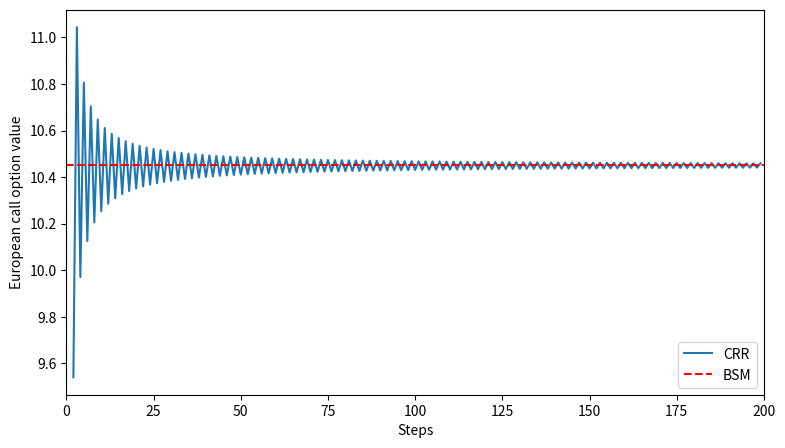

Here is the Python script that generated this plot:
# -*- coding: utf-8 -*-

# 二叉树期权定价模型
# https://zhuanlan.zhihu.com/p/62031783
# https://link.zhihu.com/?target=https%3A//github.com/ququcai/option

import math
import numpy as np
import matplotlib.pyplot as plt
from scipy.integrate import quad
# import matplotlib as mpl
# mpl.rcParams['font.family'] = 'serif'


#BSM模型定价
def dN(x):
    ''' Probability density function of standard normal random variable x. '''
    return math.exp(-0.5 * x ** 2) / math.sqrt(2 * math.pi)

def N(d):
    ''' Cumulative density function of standard normal random variable x. '''
    return quad(lambda x: dN(x), -20, d, limit=50)[0]

def d1f(St, K, t, T, r, sigma):
    ''' Black-Scholes-Merton d1 function.
        Parameters see e.g. BSM_call_value function. '''
    d1 = (math.log(St / K) + (r + 0.5 * sigma ** 2)
          * (T - t)) / (sigma * math.sqrt(T - t))
    return d1

#
# Valuation Functions
#
def BSM_call_value(St, K, t, T, r, sigma):
    ''' Calculates Black-Scholes-Merton European call option value.
    Parameters
    ==========
    St : float
        stock/index level at time t
    K : float
        strike price
    t : float
        valuation date
    T : float
        date of maturity/time-to-maturity if t = 0; T > t
    r : float
        constant, risk-less short rate
    sigma : float
        volatility
    Returns
    =======
    call_value : float
        European call present value at t
    '''
    d1 = d1f(St, K, t, T, r, sigma)
    d2 = d1 - sigma * math.sqrt(T - t)
    call_value = St * N(d1) - math.exp(-r * (T - t)) * K * N(d2)
    return call_value

def BSM_put_value(St, K, t, T, r, sigma):
    ''' Calculates Black-Scholes-Merton European put option value.
    Parameters
    ==========
    St : float
        stock/index level at time t
    K : float
        strike price
    t : float
        valuation date
    T : float
        date of maturity/time-to-maturity if t = 0; T > t
    r : float
        constant, risk-less short rate
    sigma : float
        volatility
    Returns
    =======
    put_value : float
        European put present value at t
    '''
    put_value = BSM_call_value(St, K, t, T, r, sigma) \
        - St + math.exp(-r * (T - t)) * K
    return put_value


# CRR欧式期权
def CRR_european_option_value(S0, K, T, r, sigma, otype, M=4):
    ''' Cox-Ross-Rubinstein European option valuation.
    Parameters
    ==========
    S0 : float
        stock/index level at time 0
    K : float
        strike price
    T : float
        date of maturity
    r : float
        constant, risk-less short rate
    sigma : float
        volatility
    otype : string
        either 'call' or 'put'
    M : int
        number of time intervals
    '''
    # 生成二叉树
    dt = T / M  # length of time interval
    df = math.exp(-r * dt)  # discount per interval

    # 计算udp
    u = math.exp(sigma * math.sqrt(dt))  # up movement
    d = 1 / u  # down movement
    p = (math.exp(r * dt) - d) / (u - d)  # martingale branch probability

    # 初始化幂矩阵
    mu = np.arange(M + 1)
    mu = np.resize(mu, (M + 1, M + 1))
    # print(mu)
    md = np.transpose(mu)
    # print(md)
    # print(mu - md)
    mu = u ** (mu - md)
    md = d ** md
    # print(mu)
    # print(md)

    #得到各节点的股票价格
    S = S0 * mu * md

    # 得到叶子结点的期权价值
    if otype == 'call':
        V = np.maximum(S - K, 0)  # inner values for European call option
    else:
        V = np.maximum(K - S, 0)  # inner values for European put option

    # 逐步向前加权平均并折现，得到期初期权价值
    for z in range(0, M):  # backwards iteration
        # 逐列更新期权价值，相当于二叉树中的逐层向前折算
        V[0:M - z, M - z - 1] = (p * V[0:M - z, M - z] +
                         (1 - p) * V[1:M - z + 1, M - z]) * df
    return V[0, 0]


# CRR美式期权
def CRR_american_option_value(S0, K, T, r, sigma, otype, M=4):
    # 一.生成二叉树
    dt = T / M  # length of time interval
    df = math.exp(-r * dt)  # discount per interval
    inf = math.exp(r * dt)  # discount per interval

    # 计算udp
    u = math.exp(sigma * math.sqrt(dt))  # up movement
    d = 1 / u  # down movement
    q = (math.exp(r * dt) - d) / (u - d)  # martingale branch probability

    # 初始化幂矩阵
    mu = np.arange(M + 1)
    mu = np.resize(mu, (M + 1, M + 1))
    md = np.transpose(mu)

    # 计算个节点单向变动时的股票价格
    mus = u ** (mu - md)
    mds = d ** md

    # 得到各节点的股票价格
    S = S0 * mus * mds

    # 二.计算每个节点股票的预期价格
    mes = S0 * inf ** mu

    # 三.得到叶子结点的期权价值
    if otype == 'call':
        V = np.maximum(S - K, 0)
        #计算每个节点提前行权的收益
        oreturn = mes - K
    else:
        V = np.maximum(K - S, 0)
        #计算每个节点提前行权的收益
        oreturn = K - mes

    # 四.逐步向前加权平均折现和提前行权的收益比较，得到期初期权价值
    for z in range(0, M):  # backwards iteration
        #计算后期折现的后期价格
        ovalue = (q * V[0:M - z, M - z] +
                         (1 - q) * V[1:M - z + 1, M - z]) * df
        #逐列更新期权价值，相当于二叉树中的逐层向前折算
        #期权价格取后期折现和提前行权获得收益的最大值
        V[0:M - z, M - z - 1] = np.maximum(ovalue, oreturn[0:M - z, M - z - 1])

    return V[0, 0]


if __name__ == '__main__':
    # 输入参数
    S0 = 100.0  # index level
    K = 100.0  # option strike
    T = 1.0  # maturity date
    r = 0.05  # risk-less short rate
    sigma = 0.2  # volatility
    otype = 'call'

    mmin=2
    mmax=200
    step_size=1
    print(CRR_american_option_value(S0, K, T, r, sigma, otype, 100))
    print(CRR_european_option_value(S0, K, T, r, sigma, otype, 100))

    BSM_benchmark = BSM_call_value(S0, K, 0, T, r, sigma)
    m = range(mmin, mmax, step_size)
    CRR_values = [CRR_european_option_value(S0, K, T, r, sigma, 'call', M) for M in m]
    plt.figure(figsize=(9, 5))
    plt.plot(m, CRR_values, label='CRR')
    plt.axhline(BSM_benchmark, color='r', ls='dashed', lw=1.5,
                label='BSM')
    plt.xlabel('Steps')
    plt.ylabel('European call option value')
    plt.legend(loc=4)
    plt.xlim(0, mmax)
    plt.show()
